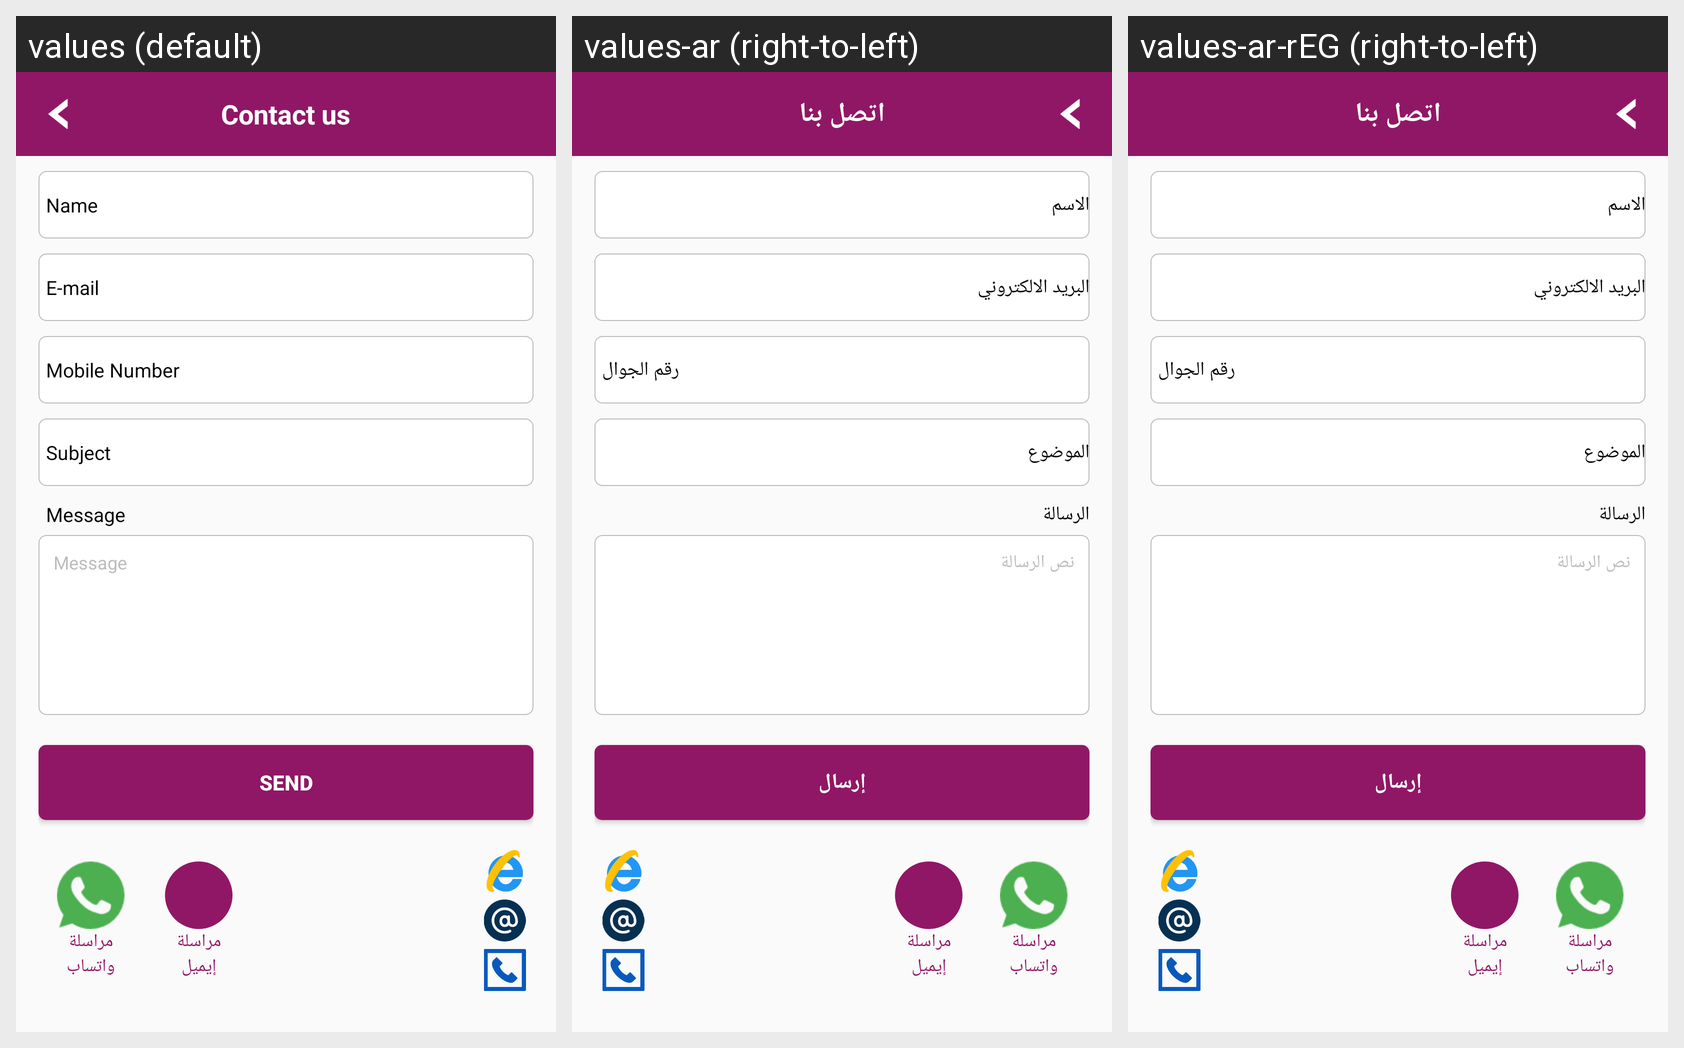

For this localized Android screen grid, give each drawn string resource with its value in every locale shown.
Android screen res/layout/activity_contac_us.xml rendered under 3 locales, left to right: values (default), values-ar (right-to-left), values-ar-rEG (right-to-left). Device: Nexus 5 (rendered at 1080×1920; each locale shown at half size, 540×960, under a caption strip naming it); theme AppTheme.
Strings drawn on this screen, with the default value and each locale's value (text and hints the layout hard-codes, and strings that could not be matched under every locale, appear in the picture but are not listed):

contact_us
  values: Contact us
  values-ar: اتصل بنا
  values-ar-rEG: اتصل بنا

name
  values: Name
  values-ar: الاسم
  values-ar-rEG: الاسم

email
  values: E-mail
  values-ar: البريد الالكتروني
  values-ar-rEG: البريد الالكتروني

mobile_number
  values: Mobile Number
  values-ar: رقم الجوال
  values-ar-rEG: رقم الجوال  [from values-ar]

subject
  values: Subject
  values-ar: الموضوع
  values-ar-rEG: الموضوع

message
  values: Message
  values-ar: الرسالة
  values-ar-rEG: الرسالة

msg_txt
  values: Message
  values-ar: نص الرسالة
  values-ar-rEG: نص الرسالة

send
  values: Send
  values-ar: إرسال
  values-ar-rEG: إرسال
